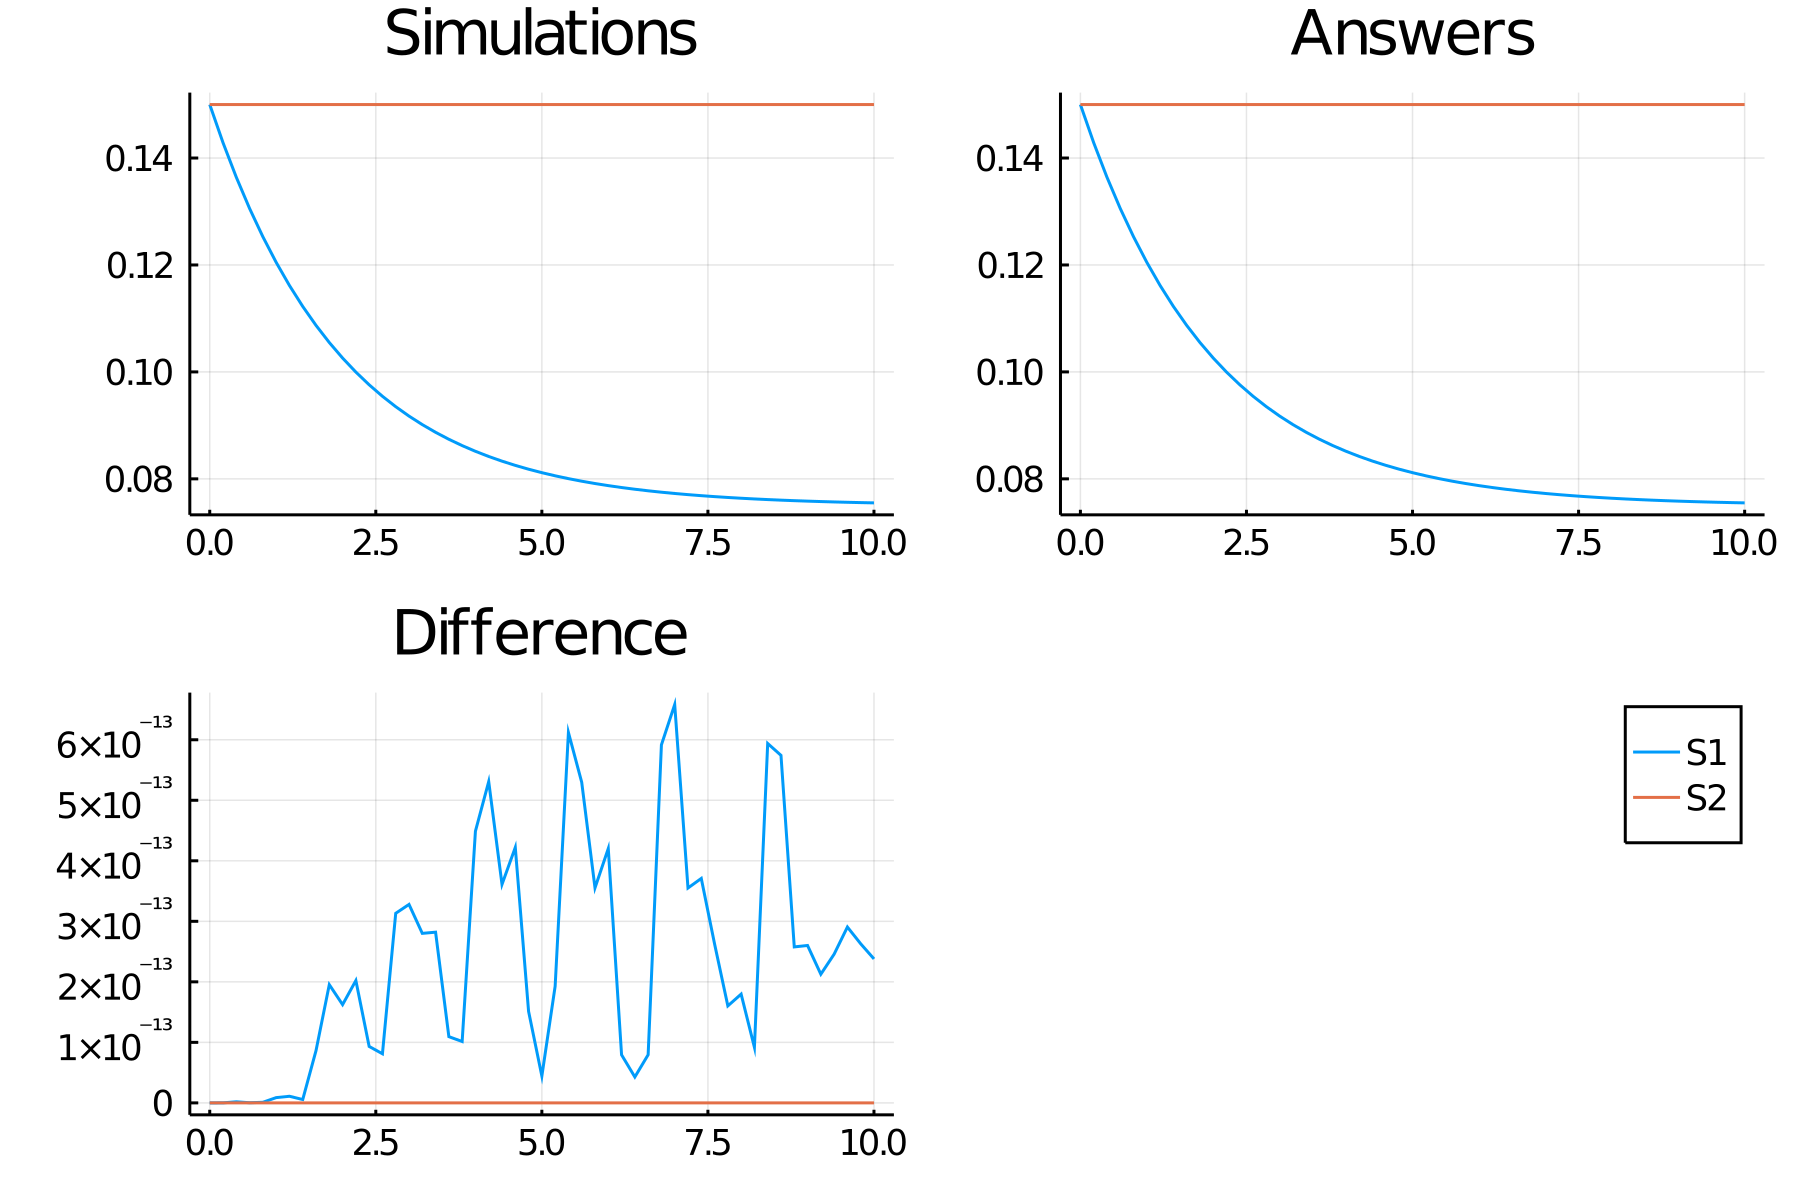

Data behind this chart, as committed beside it:
time, S1_, S2_
0.0, 0.15, 0.15
0.2, 0.1429, 0.15
0.4, 0.1364, 0.15
0.6, 0.1306, 0.15
0.8, 0.1253, 0.15
1.0, 0.1205, 0.15
1.2, 0.1162, 0.15
1.4, 0.1122, 0.15
1.6, 0.1087, 0.15
1.8, 0.1055, 0.15
2.0, 0.1026, 0.15
2.2, 0.09997, 0.15
2.4, 0.09759, 0.15
2.6, 0.09544, 0.15
2.8, 0.09349, 0.15
3.0, 0.09173, 0.15
3.2, 0.09014, 0.15
3.4, 0.0887, 0.15
3.6, 0.0874, 0.15
3.8, 0.08622, 0.15
4.0, 0.08515, 0.15
4.2, 0.08418, 0.15
4.4, 0.08331, 0.15
4.6, 0.08252, 0.15
4.8, 0.0818, 0.15
5.0, 0.08116, 0.15
5.2, 0.08057, 0.15
5.4, 0.08004, 0.15
5.6, 0.07956, 0.15
5.8, 0.07913, 0.15
6.0, 0.07873, 0.15
6.2, 0.07838, 0.15
6.4, 0.07806, 0.15
6.6, 0.07777, 0.15
6.8, 0.0775, 0.15
7.0, 0.07726, 0.15
7.2, 0.07705, 0.15
7.4, 0.07685, 0.15
7.6, 0.07668, 0.15
7.8, 0.07652, 0.15
8.0, 0.07637, 0.15
8.2, 0.07624, 0.15
8.4, 0.07612, 0.15
8.6, 0.07602, 0.15
8.8, 0.07592, 0.15
9.0, 0.07583, 0.15
9.2, 0.07575, 0.15
9.4, 0.07568, 0.15
9.6, 0.07562, 0.15
9.8, 0.07556, 0.15
10.0, 0.07551, 0.15
